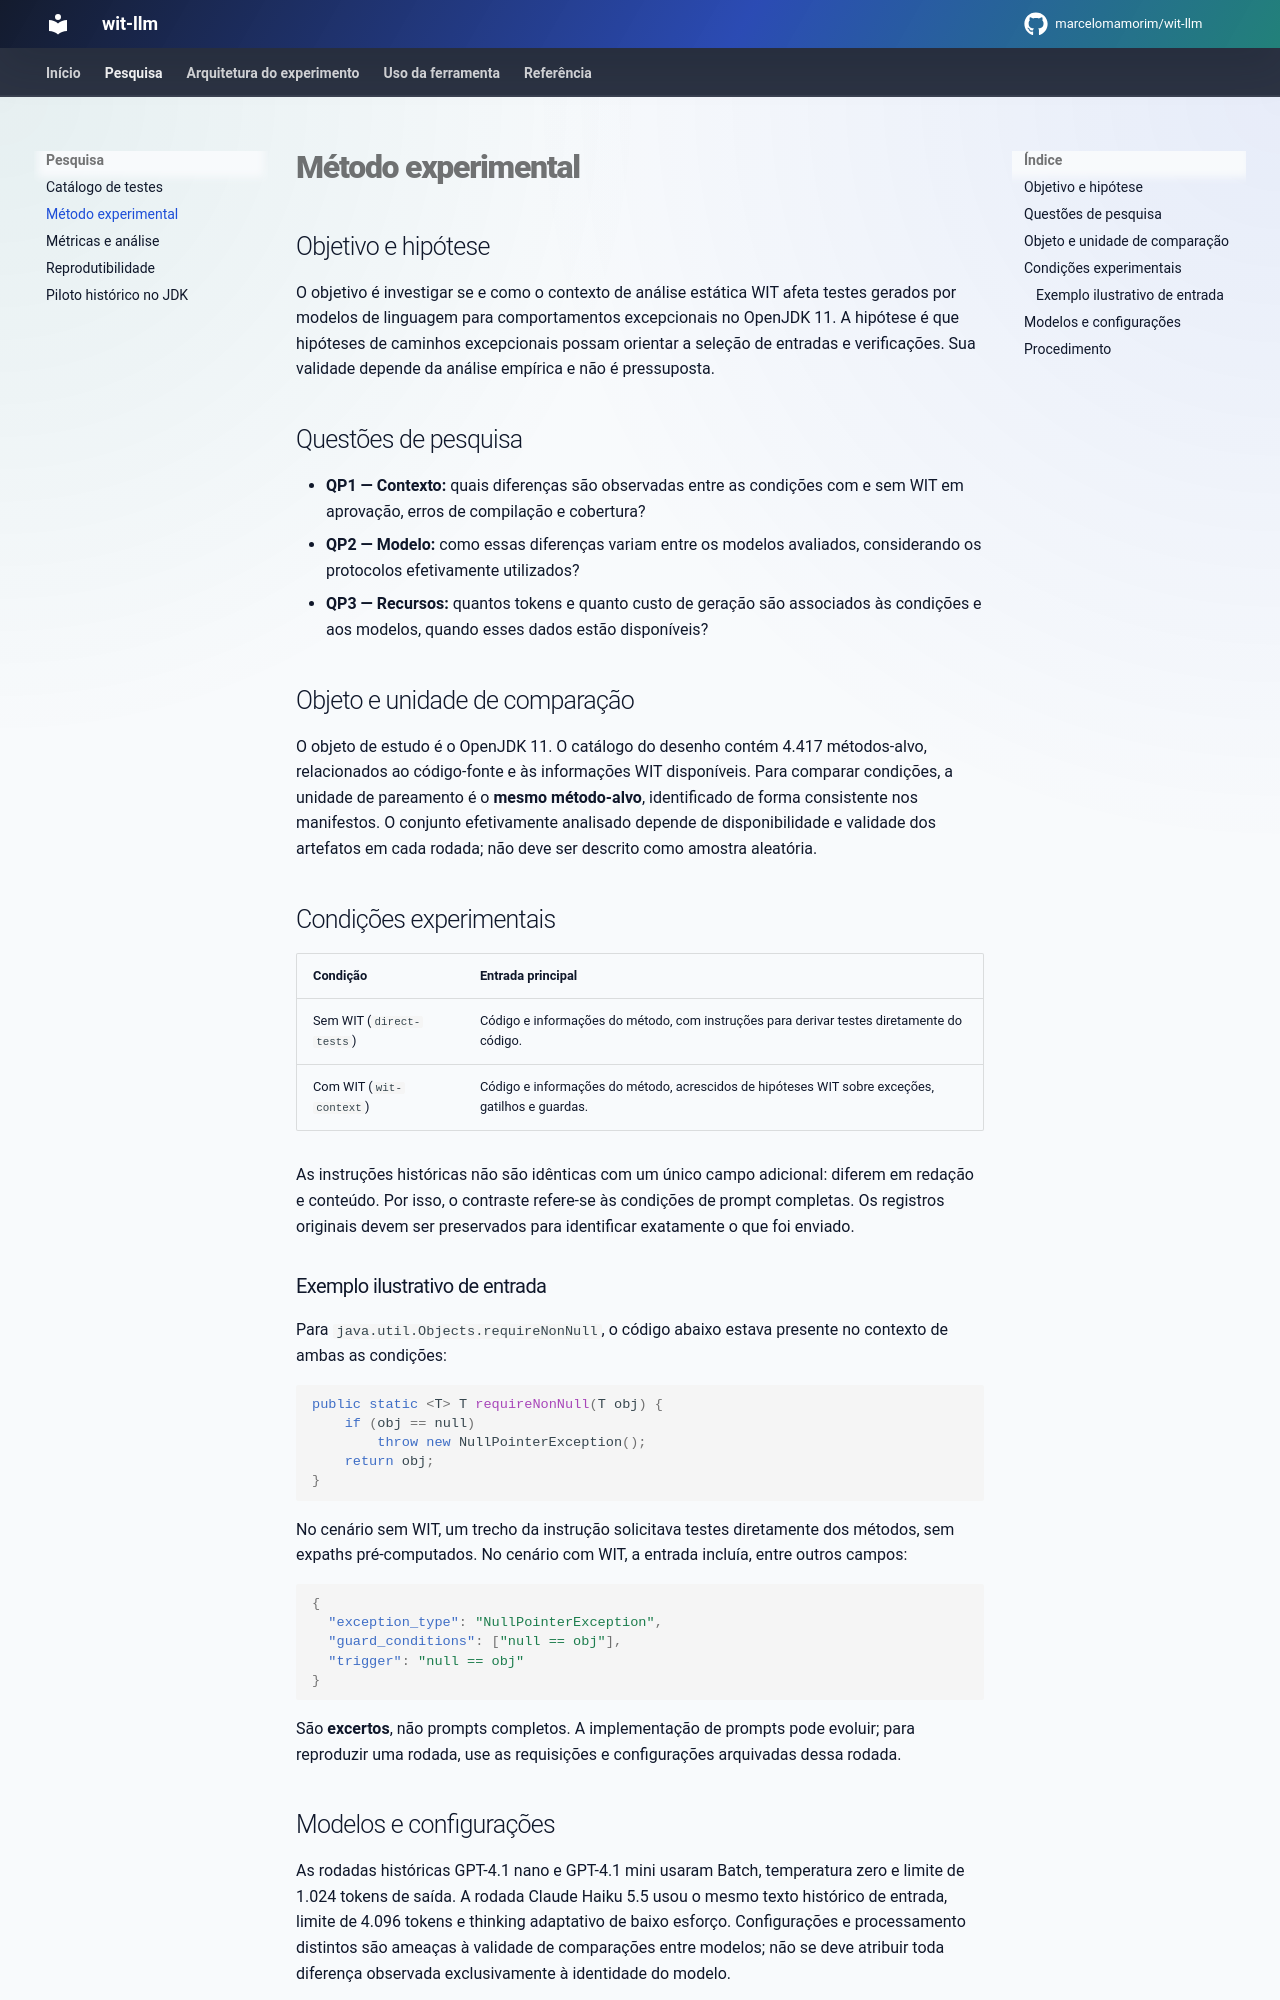

repository: marcelomamorim/wit-llm · page: studies/metodo/index.html · generator: mkdocs

# Método experimental

## Objetivo e hipótese

O objetivo é investigar se e como o contexto de análise estática WIT afeta testes gerados por modelos de linguagem para comportamentos excepcionais no OpenJDK 11. A hipótese é que hipóteses de caminhos excepcionais possam orientar a seleção de entradas e verificações. Sua validade depende da análise empírica e não é pressuposta.

## Questões de pesquisa

- **QP1 — Contexto:** quais diferenças são observadas entre as condições com e sem WIT em aprovação, erros de compilação e cobertura?
- **QP2 — Modelo:** como essas diferenças variam entre os modelos avaliados, considerando os protocolos efetivamente utilizados?
- **QP3 — Recursos:** quantos tokens e quanto custo de geração são associados às condições e aos modelos, quando esses dados estão disponíveis?

## Objeto e unidade de comparação

O objeto de estudo é o OpenJDK 11. O catálogo do desenho contém 4.417 métodos-alvo, relacionados ao código-fonte e às informações WIT disponíveis. Para comparar condições, a unidade de pareamento é o **mesmo método-alvo**, identificado de forma consistente nos manifestos. O conjunto efetivamente analisado depende de disponibilidade e validade dos artefatos em cada rodada; não deve ser descrito como amostra aleatória.

## Condições experimentais

| Condição | Entrada principal |
|---|---|
| Sem WIT (`direct-tests`) | Código e informações do método, com instruções para derivar testes diretamente do código. |
| Com WIT (`wit-context`) | Código e informações do método, acrescidos de hipóteses WIT sobre exceções, gatilhos e guardas. |

As instruções históricas não são idênticas com um único campo adicional: diferem em redação e conteúdo. Por isso, o contraste refere-se às condições de prompt completas. Os registros originais devem ser preservados para identificar exatamente o que foi enviado.

### Exemplo ilustrativo de entrada

Para `java.util.Objects.requireNonNull`, o código abaixo estava presente no contexto de ambas as condições:

```java
public static <T> T requireNonNull(T obj) {
    if (obj == null)
        throw new NullPointerException();
    return obj;
}
```

No cenário sem WIT, um trecho da instrução solicitava testes diretamente dos métodos, sem expaths pré-computados. No cenário com WIT, a entrada incluía, entre outros campos:

```json
{
  "exception_type": "NullPointerException",
  "guard_conditions": ["null == obj"],
  "trigger": "null == obj"
}
```

São **excertos**, não prompts completos. A implementação de prompts pode evoluir; para reproduzir uma rodada, use as requisições e configurações arquivadas dessa rodada.

## Modelos e configurações

As rodadas históricas GPT-4.1 nano e GPT-4.1 mini usaram Batch, temperatura zero e limite de 1.024 tokens de saída. A rodada Claude Haiku 5.5 usou o mesmo texto histórico de entrada, limite de 4.096 tokens e thinking adaptativo de baixo esforço. Configurações e processamento distintos são ameaças à validade de comparações entre modelos; não se deve atribuir toda diferença observada exclusivamente à identidade do modelo.
